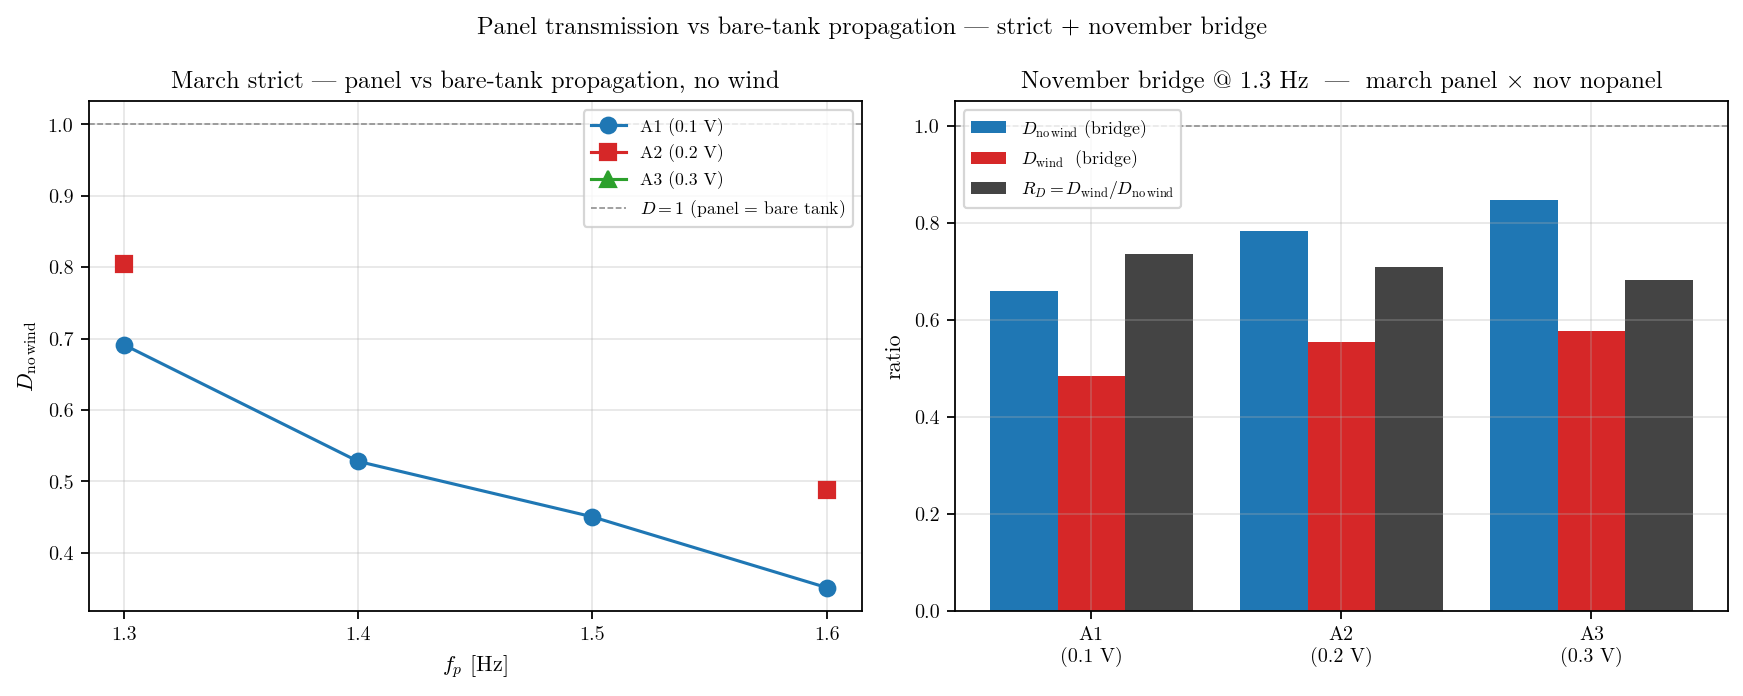

The table this chart was drawn from, first rows:
freq_hz, amp_v, amp_tag, L_panel_m, march_T_panel_now, march_T_panel_wind, march_G_nopanel_now_at_2_427m, march_G_nopanel_wind_at_2_427m, march_L_nopanel_m, march_k_nopanel_now, march_k_nopanel_wind, march_G_nopanel_now_at_3m, march_G_nopanel_wind_at_3m, march_D_now, march_D_wind, march_R_D, march_n_panel_now, march_n_panel_wind, march_n_nopanel_now, march_n_nopanel_wind, ASSUMPTION_kwind_eq_know_march_D_wind, ASSUMPTION_kwind_eq_know_march_R_D, nov_G_nopanel_now_at_3m, nov_G_nopanel_wind_at_3m
1.3, 0.1, A1, 3.027, 0.6586, 0.7451, 0.9618, , 2.427, -0.01603, , 0.9526, , 0.6914, , , 14, 13, 1, 0, 0.7821, 1.131, 1, 1.54
1.4, 0.1, A1, 3.027, 0.509, 0.6652, 0.9709, , 2.427, -0.01215, , 0.9639, , 0.528, , , 3, 5, 1, 0, 0.6901, 1.307, , 
1.5, 0.1, A1, 3.027, 0.4326, 0.6653, 0.9682, , 2.427, -0.01332, , 0.9605, , 0.4504, , , 3, 4, 1, 0, 0.6927, 1.538, , 
1.6, 0.1, A1, 3.027, 0.3374, 0.5749, 0.968, , 2.427, -0.01341, , 0.9602, , 0.3514, , , 3, 4, 2, 0, 0.5987, 1.704, , 
1.3, 0.2, A2, 3.027, 0.7758, 0.8166, 0.9713, , 2.427, -0.012, , 0.9643, , 0.8045, , , 3, 4, 1, 0, 0.8469, 1.053, 0.9915, 1.474
1.4, 0.2, A2, 3.027, 0.6895, 0.7308, , , 2.427, , , , , , , , 3, 4, 0, 0, , , , 
1.5, 0.2, A2, 3.027, 0.5872, 0.7027, , , 2.427, , , , , , , , 3, 4, 0, 0, , , , 
1.6, 0.2, A2, 3.027, 0.4735, 0.6461, 0.9756, , 2.427, -0.01018, , 0.9697, , 0.4883, , , 3, 4, 1, 0, 0.6663, 1.364, , 
1.3, 0.3, A3, 3.027, 0.8296, 0.8333, , , 2.427, , , , , , , , 2, 4, 0, 0, , , 0.979, 1.444
1.4, 0.3, A3, 3.027, 0.6713, 0.7649, , , 2.427, , , , , , , , 2, 4, 0, 0, , , , 
1.5, 0.3, A3, 3.027, 0.6114, 0.7296, , , 2.427, , , , , , , , 2, 4, 0, 0, , , , 
